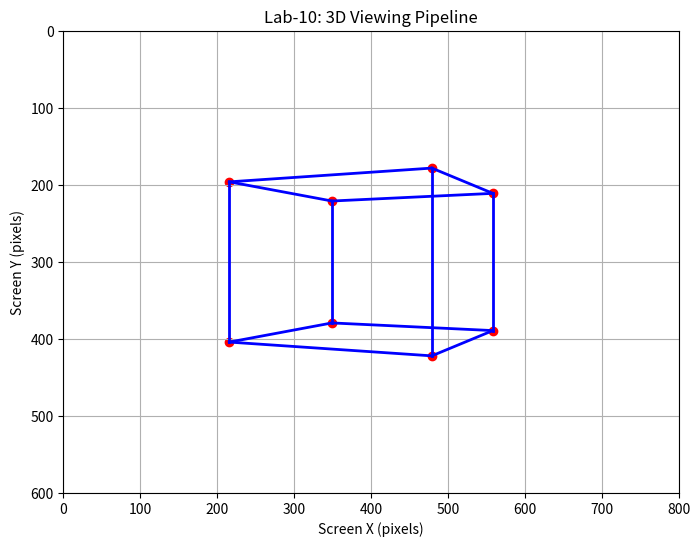

This chart was generated by the following Python code:

import numpy as np
import matplotlib.pyplot as plt

# ---------------------------------------
# 1. Define the 8 vertices of a 3D cube
# ---------------------------------------
vertices = np.array([
    [-1, -1, -1],
    [ 1, -1, -1],
    [ 1,  1, -1],
    [-1,  1, -1],
    [-1, -1,  1],
    [ 1, -1,  1],
    [ 1,  1,  1],
    [-1,  1,  1]
], dtype=float)

# Define the 12 edges of the cube
edges = [
    (0, 1), (1, 2), (2, 3), (3, 0),
    (4, 5), (5, 6), (6, 7), (7, 4),
    (0, 4), (1, 5), (2, 6), (3, 7)
]

# ---------------------------------------
# 2. Apply 3D scaling
# ---------------------------------------
scale = 0.8
vertices = vertices * scale

# ---------------------------------------
# 3. Apply rotation around Y-axis
# ---------------------------------------
angle = np.radians(25)

rotation_matrix = np.array([
    [np.cos(angle), 0, np.sin(angle)],
    [0,             1, 0            ],
    [-np.sin(angle), 0, np.cos(angle)]
])

vertices = vertices @ rotation_matrix.T

# ---------------------------------------
# 4. Apply translation
# Move cube in front of the camera
# ---------------------------------------
vertices[:, 2] += 5

# ---------------------------------------
# 5. Perspective projection
# ---------------------------------------
focal_length = 2.0

projected = np.zeros((len(vertices), 2))

for i, (x, y, z) in enumerate(vertices):
    projected[i, 0] = focal_length * x / z
    projected[i, 1] = focal_length * y / z

# ---------------------------------------
# 6. Viewport mapping
# Convert normalized coordinates
# into screen pixel coordinates
# ---------------------------------------
screen_width = 800
screen_height = 600

screen = np.zeros_like(projected)

screen[:, 0] = (
    (projected[:, 0] + 1) * screen_width / 2
)

screen[:, 1] = (
    (1 - projected[:, 1]) * screen_height / 2
)

# ---------------------------------------
# 7. Draw the projected cube
# ---------------------------------------
plt.figure(figsize=(8, 6))

for start, end in edges:
    plt.plot(
        [screen[start, 0], screen[end, 0]],
        [screen[start, 1], screen[end, 1]],
        'b-',
        linewidth=2
    )

plt.scatter(screen[:, 0], screen[:, 1], color='red')

plt.title("Lab-10: 3D Viewing Pipeline")
plt.xlabel("Screen X (pixels)")
plt.ylabel("Screen Y (pixels)")

plt.xlim(0, screen_width)
plt.ylim(screen_height, 0)
plt.grid(True)
plt.gca().set_aspect('equal', adjustable='box')

plt.show()
